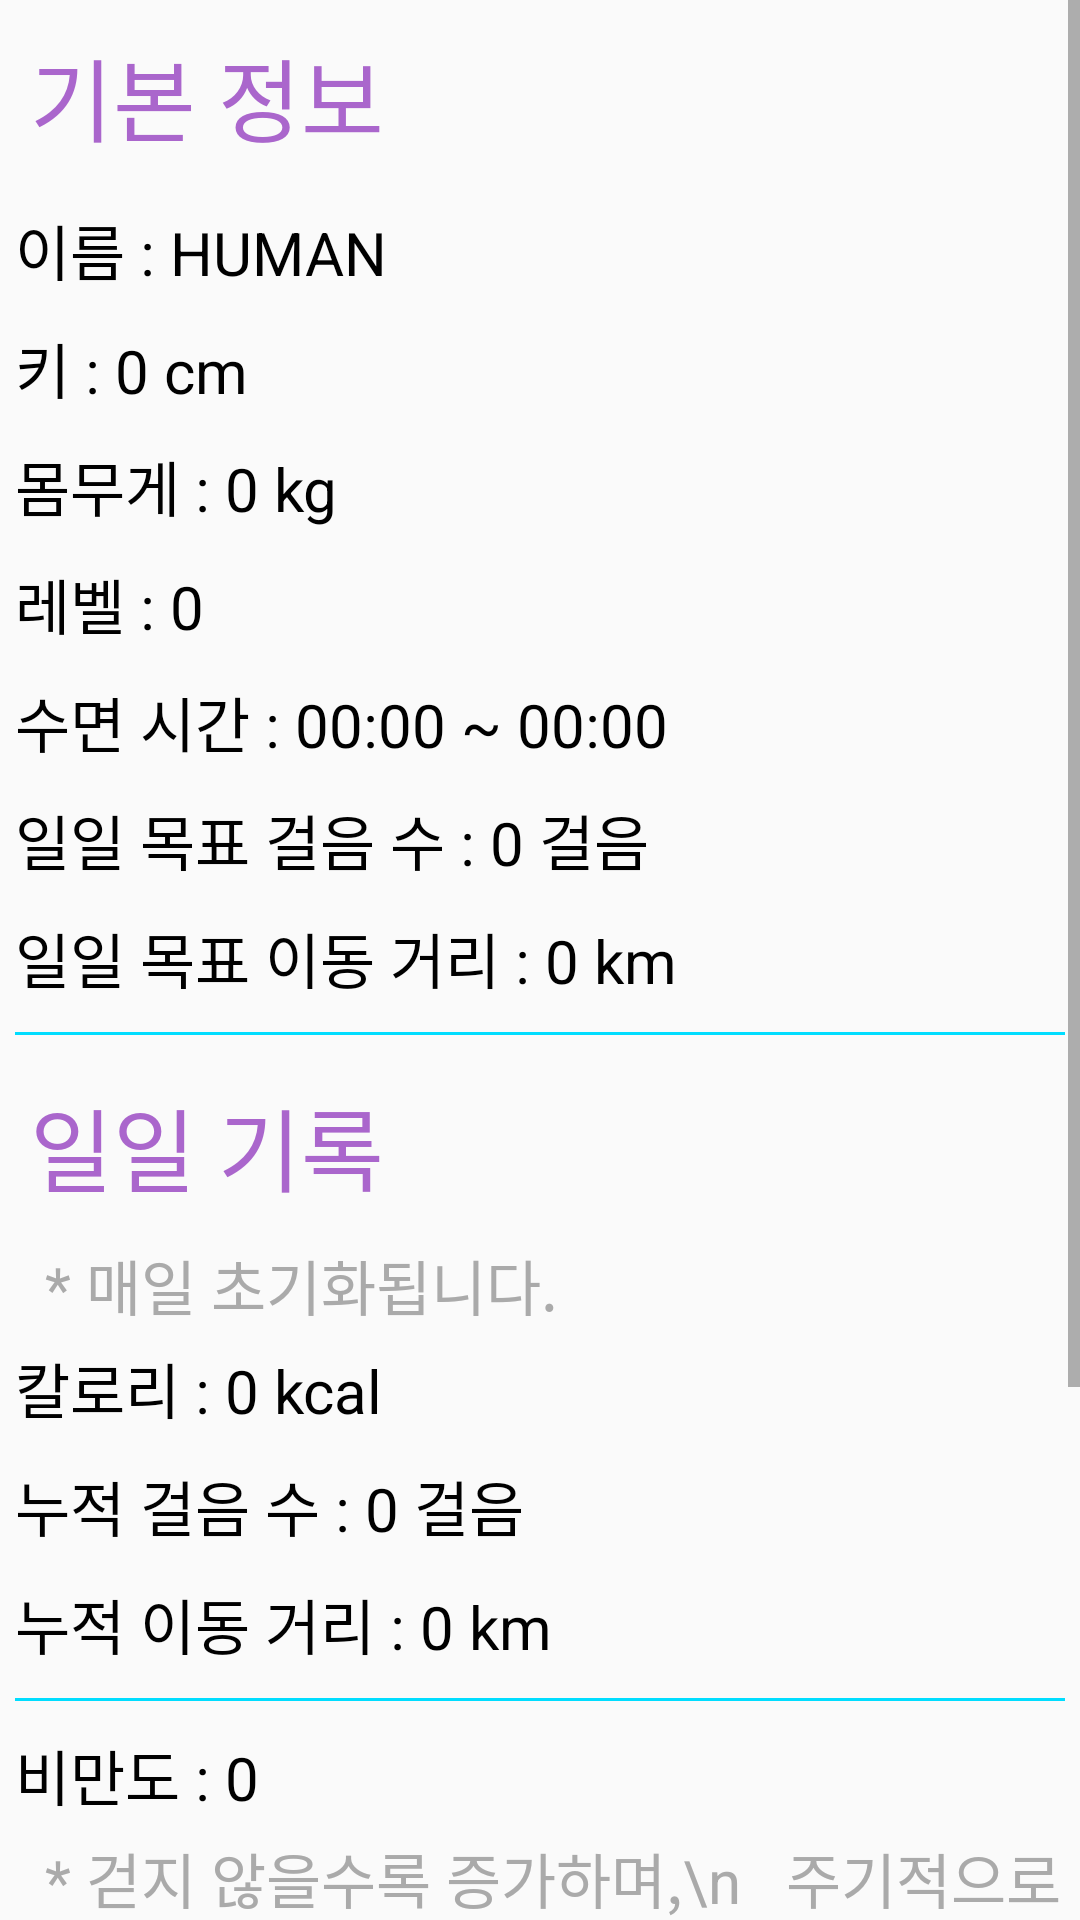

Produce the Android XML layout that renders to this screen, including the resource entries it uses.
<!-- AndroidManifest.xml: application theme AppTheme -->
<!-- res/layout/activity_detail_screen.xml -->
<?xml version="1.0" encoding="utf-8"?>

<LinearLayout xmlns:android="http://schemas.android.com/apk/res/android"
    xmlns:app="http://schemas.android.com/apk/res-auto"
    xmlns:tools="http://schemas.android.com/tools"
    android:layout_width="match_parent"
    android:layout_height="match_parent"
    tools:context=".DetailScreen"
    android:gravity="center">

    <ScrollView
        android:layout_width="match_parent"
        android:layout_height="wrap_content">

        <LinearLayout
            android:layout_width="match_parent"
            android:layout_height="wrap_content"
            android:orientation="vertical">

            <TextView
                android:layout_width="match_parent"
                android:layout_height="wrap_content"
                android:layout_margin="10dp"
                android:text="기본 정보"
                android:textColor="@android:color/holo_purple"
                android:textSize="30dp" />

            <TextView
                android:id="@+id/textName"
                android:layout_width="match_parent"
                android:layout_height="wrap_content"
                android:text="이름 : HUMAN"
                android:layout_margin="5dp" />

            <TextView
                android:id="@+id/textHeight"
                android:layout_width="match_parent"
                android:layout_height="wrap_content"
                android:text="키 : 0 cm"
                android:layout_margin="5dp" />

            <TextView
                android:id="@+id/textWeight"
                android:layout_width="match_parent"
                android:layout_height="wrap_content"
                android:text="몸무게 : 0 kg"
                android:layout_margin="5dp" />

            <TextView
                android:id="@+id/textLv"
                android:layout_width="match_parent"
                android:layout_height="wrap_content"
                android:text="레벨 : 0"
                android:layout_margin="5dp" />

            <TextView
                android:id="@+id/textSleepTime"
                android:layout_width="match_parent"
                android:layout_height="wrap_content"
                android:layout_margin="5dp"
                android:text="수면 시간 : 00:00 ~ 00:00" />

            <TextView
                android:id="@+id/textStepGoal"
                android:layout_width="match_parent"
                android:layout_height="wrap_content"
                android:layout_margin="5dp"
                android:text="일일 목표 걸음 수 : 0 걸음" />

            <TextView
                android:id="@+id/textDistanceGoal"
                android:layout_width="match_parent"
                android:layout_height="wrap_content"
                android:layout_margin="5dp"
                android:text="일일 목표 이동 거리 : 0 km" />

            <View
                android:layout_width="match_parent"
                android:layout_height="1dp"
                android:layout_margin="5dp"
                android:background="@android:color/holo_blue_bright" />

            <TextView
                android:layout_width="match_parent"
                android:layout_height="wrap_content"
                android:layout_margin="10dp"
                android:text="일일 기록"
                android:textColor="@android:color/holo_purple"
                android:textSize="30dp" />


            <TextView
                android:layout_width="match_parent"
                android:layout_height="wrap_content"
                android:layout_marginLeft="15dp"
                android:text="* 매일 초기화됩니다."
                android:textColor="@android:color/darker_gray" />

            <TextView
                android:id="@+id/textCalorie"
                android:layout_width="match_parent"
                android:layout_height="wrap_content"
                android:text="칼로리 : 0 kcal"
                android:layout_margin="5dp" />

            <TextView
                android:id="@+id/textStep"
                android:layout_width="match_parent"
                android:layout_height="wrap_content"
                android:text="누적 걸음 수 : 0 걸음"
                android:layout_margin="5dp" />

            <TextView
                android:id="@+id/textDistance"
                android:layout_width="match_parent"
                android:layout_height="wrap_content"
                android:layout_margin="5dp"
                android:text="누적 이동 거리 : 0 km" />

            <View
                android:layout_width="match_parent"
                android:layout_height="1dp"
                android:layout_margin="5dp"
                android:background="@android:color/holo_blue_bright" />

            <TextView
                android:id="@+id/textNegativeExp"
                android:layout_width="match_parent"
                android:layout_height="wrap_content"
                android:text="비만도 : 0"
                android:layout_margin="5dp" />

            <TextView
                android:layout_width="match_parent"
                android:layout_height="wrap_content"
                android:text="* 걷지 않을수록 증가하며,\n   주기적으로 경험치를 떨어뜨립니다."
                android:textColor="@android:color/darker_gray"
                android:layout_marginLeft="15dp"/>

            <TextView
                android:layout_width="match_parent"
                android:layout_height="wrap_content"
                android:text="가장 최근에 이동한 날짜"
                android:layout_margin="5dp" />

            <TextView
                android:id="@+id/textLastExercise"
                android:layout_width="wrap_content"
                android:layout_height="wrap_content"
                android:text="- 0000/00/00 (월) 00:00"
                android:layout_gravity="end"
                android:gravity="end"
                android:layout_marginRight="30dp"/>

            <TextView
                android:id="@+id/textCurrentExp"
                android:layout_width="match_parent"
                android:layout_height="wrap_content"
                android:text="현재 경험치 : 0"
                android:layout_margin="5dp" />

            <TextView
                android:id="@+id/textMaxExp"
                android:layout_width="match_parent"
                android:layout_height="wrap_content"
                android:text="필요 경험치 : 0"
                android:layout_margin="5dp" />

            <View
                android:id="@+id/view"
                android:layout_width="match_parent"
                android:layout_height="1dp"
                android:layout_margin="5dp"
                android:background="@android:color/holo_blue_bright" />

            <Button
                android:id="@+id/buttonReturn"
                android:layout_width="wrap_content"
                android:layout_height="wrap_content"
                android:layout_margin="5dp"
                android:layout_gravity="end"
                android:background="@android:color/holo_blue_bright"
                android:onClick="ButtonClick"
                android:text="돌아가기" />

        </LinearLayout>
    </ScrollView>

</LinearLayout>
<!-- resources referenced by this layout -->
<resources>
  <style name="AppTheme" parent="Theme.AppCompat.Light.DarkActionBar">
          
          <item name="background">@android:color/white</item>
          <item name="android:textColor">@android:color/black</item>
          <item name="colorPrimary">@android:color/black</item>
          <item name="colorAccent">@android:color/black</item>
          <item name="android:textSize">20dp</item>
          <item name="windowNoTitle">true</item>
      </style>
</resources>
